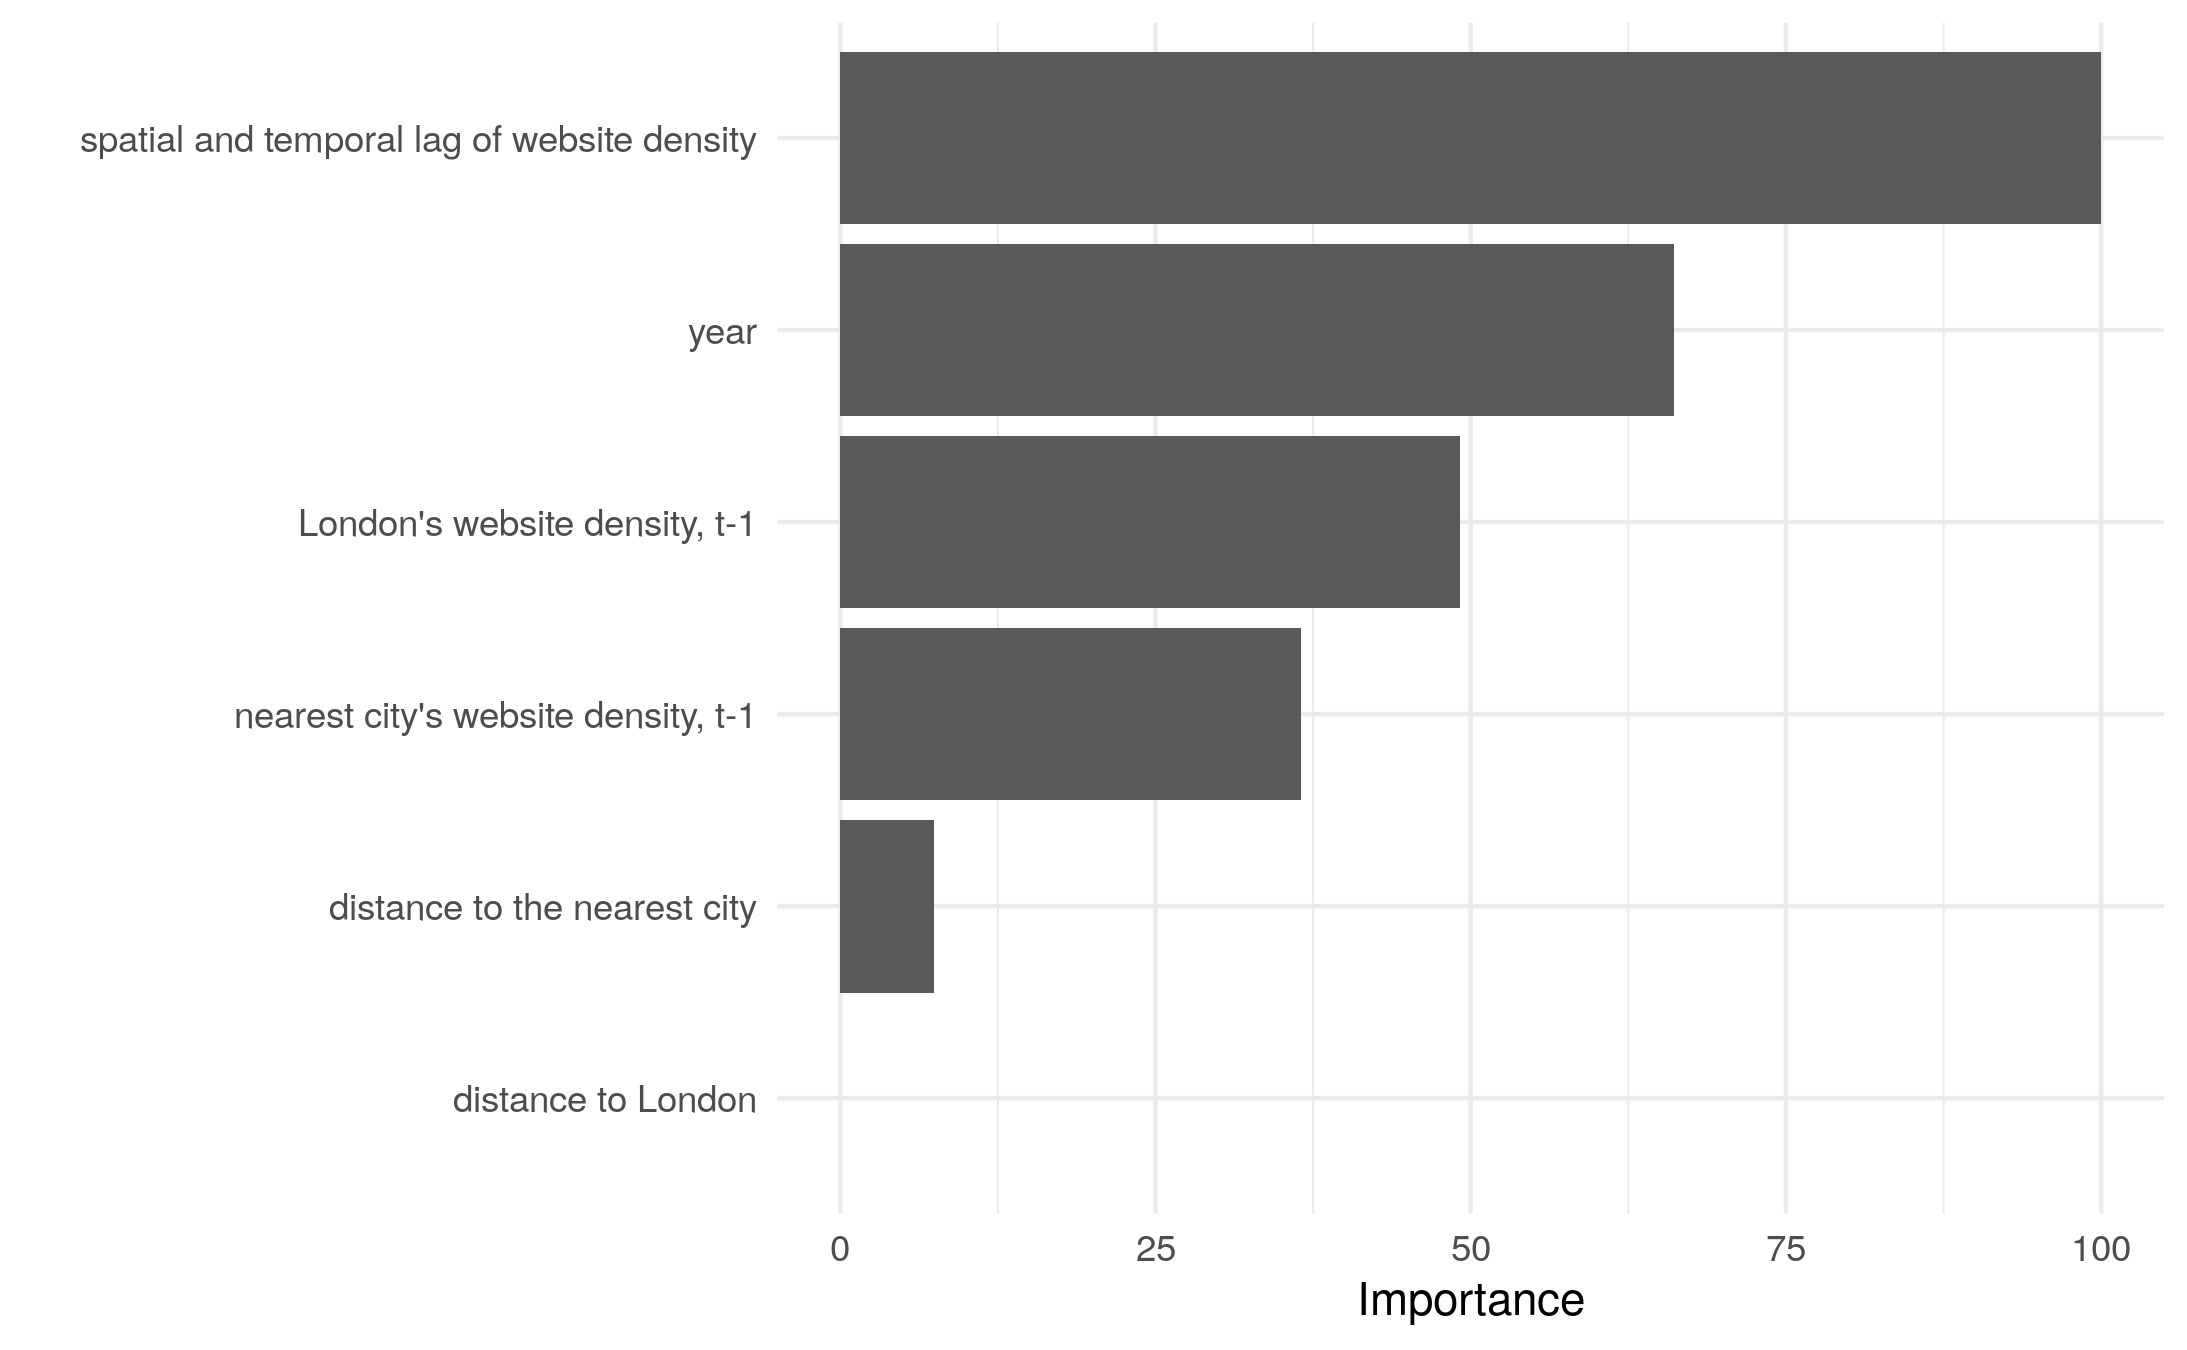

The file beside this chart, header and first rows:
variable, importance
London's website density, t-1, 49.16
nearest city's website density, t-1, 36.51
spatial and temporal lag of website dens…, 100
year, 66.13
distance to London, 0
distance to the nearest city, 7.436
